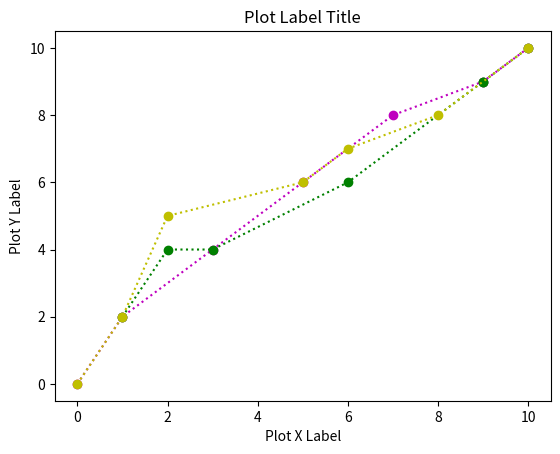

Write the Python code that produced this figure.
import matplotlib.pyplot as plt
import numpy as np

x = np.array([0, 1, 3, 5, 7, 9, 10])
y = np.array([0, 2, 4, 6, 8, 9, 10])
x2 = np.array([1, 2, 3, 6, 9, 9, 10])
y2 = np.array([2, 4, 4, 6, 9, 9, 10])
x3 = np.array([0, 1, 2, 5, 6, 8, 10])
y3 = np.array([0, 2, 5, 6, 7, 8, 10])

plt.plot(x, y, 'o:m')
plt.plot(x2, y2, 'o:g')
plt.plot(x3, y3, 'o:y')

plt.title("Plot Label Title", loc = 'center')
plt.xlabel("Plot X Label")
plt.ylabel("Plot Y Label")

plt.show()